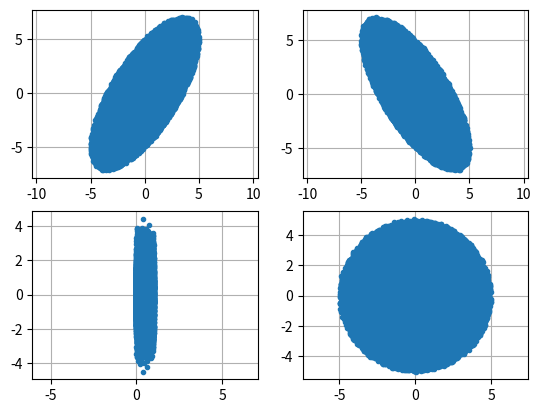

Here is the Python script that generated this plot:
# Author : Peiyong Jiang
# jiangpeiyong@126.com

import numpy as np
from scipy import constants as const
import matplotlib.pyplot as plt

class Beam():
    def __init__(self):  # 初始化
        pass

    #####################################################################
    def SetAMU(self,amu=931.494):
        self.amu=amu

    #--------------------------------------------------
    def SetGenNumPart(self,genNumPart):      # 宏粒子个数
        self.genNumPart=np.int32(genNumPart)
    
    #---------------------------------------------------
    def SetGenFreq(self,genFreq):    # 束流的基础频率，通常用于计算束团长度 MHz
        self.genFreq=genFreq*1e6

    #----------------------------------------------------
    def SetGenEs(self,genEs=1.5):   # 同步粒子能量   MeV
        self.genEs=genEs
    
    def SetGenZs(self,genZs=0.):   # 同步粒子z向位置   mm
        self.genZs=genZs

    def SetGenXs(self,genXs=0.):   # 同步粒子x向位置   mm
        self.genXs=genXs
    
    def SetGenXPs(self,genXPs=0.):   # 同步粒子xp位置   mrad
        self.genXPs=genXPs
    
    def SetGenYs(self,genYs=0.):    # 同步粒子y位置    mm
        self.genYs=genYs
    
    def SetGenYPs(self,genYPs=0.):   # 同步粒子yp位置   mrad
        self.genYPs=genYPs

    #--------------------------------------------------------
    def SetGenEmitNormX(self,genEmitNormX=0.22):  #设置归一化发射度： X  mm-mrad
        self.genEmitNormX=genEmitNormX

    def SetGenEmitNormY(self,genEmitNormY=0.22):   #设置归一化发射度： Y  mm-mrad
        self.genEmitNormY=genEmitNormY

    def SetGenEmitNormZ(self,genEmitNormZ=0.25):    #设置归一化发射度： Z  mm-mrad
        self.genEmitNormZ=genEmitNormZ


    def SetGenTwissAlphaX(self,genTwissAlphaX=0.):    # 设置束流twiss参数 alpha X
        self.genTwissAlphaX=genTwissAlphaX

    def SetGenTwissAlphaY(self,genTwissAlphaY=0.):    # 设置束流twiss参数 alpha Y
        self.genTwissAlphaY=genTwissAlphaY

    def SetGenTwissAlphaZ(self,genTwissAlphaZ=0.):    # 设置束流twiss参数 alpha Z
        self.genTwissAlphaZ=genTwissAlphaZ


    def SetGenTwissBetaX(self,genTwissBetaX=1.):    # 设置束流twiss参数 beta X   m
        self.genTwissBetaX=genTwissBetaX

    def SetGenTwissBetaY(self,genTwissBetaY=1.):   # 设置束流twiss参数 beta Y    m
        self.genTwissBetaY=genTwissBetaY

    def SetGenTwissBetaZ(self,genTwissBetaZ=1.):   # 设置束流twiss参数 beta Z    m
        self.genTwissBetaZ=genTwissBetaZ

    #-------------------------------------------------
    def SetGenBeamLength(self,genBeamLength=360.):    # 设置束流长度  单位是 °  
        self.genBeamLength=genBeamLength    

    def SetGenBeamDpp(self,genBeamDpp=0.01):     # 设置束流 dp/p
        self.genBeamDpp=genBeamDpp

    #-------------------------------------------------
    def SetGenBeamDist(self,genBeamDist):      # 设置生成束流分布类型
        self.genBeamDist=genBeamDist

        
    #####################################################################
    #--------------------------------------------
    def GenTwissGammaX(self):     # 计算束流Twiss gamma  X
        self.genTwissGammaX=(1.+self.genTwissAlphaX**2)/self.genTwissBetaX
    def GenTwissGammaY(self):     # 计算束流Twiss gamma  Y
        self.genTwissGammaY=(1.+self.genTwissAlphaY**2)/self.genTwissBetaY
    def GenTwissGammaZ(self):     # 计算束流Twiss gamma  Z
        self.genTwissGammaZ=(1.+self.genTwissAlphaZ**2)/self.genTwissBetaZ

    #-------------------------------------------
    def GenEmitNatureX(self):     #　　计算束流的自然发射度　X
        self.GenGammaCs()
        self.GenBetaCs()
        self.genEmitNatureX=self.genEmitNormX/(self.genGammaCs*self.genBetaCs)
        
    def GenEmitNatureY(self):     #　　计算束流的自然发射度　Y
        self.GenGammaCs()
        self.GenBetaCs()
        self.genEmitNatureY=self.genEmitNormY/(self.genGammaCs*self.genBetaCs)

    def GenEmitNatureZ(self):     #　　计算束流的自然发射度　Z
        self.GenGammaCs()
        self.GenBetaCs()
        self.genEmitNatureZ=self.genEmitNormZ/(self.genGammaCs**3*self.genBetaCs)    

    #--------------------------------------------
    def GenGammaCs(self):        # 计算同步粒子gammac
        self.genGammaCs=1.+self.genEs/self.amu

    def GenBetaCs(self):     # 计算同步粒子betac
        self.genBetaCs=np.sqrt(1.-1./self.genGammaCs**2)

    def GenPs(self):
        self.genPs=self.genGammaCs*self.genBetaCs

    #---------------------------------------------
    def GenWave(self):    # 计算基础频率对应的波长    mm  !
        self.genWave=const.c/self.genFreq*1e3      

    ##################################################################
    #-------------------------------------------- 这些都是都是生成基础数据
    def GenG4d(self):      # 计算4d gs 单位圆   G：gs
        mean=[0,0,0,0]
        cov=[[1,0,0,0],[0,1,0,0],[0,0,1,0],[0,0,0,1]]
        self.genX, self.genXP, self.genY ,self.genYP = np.random.multivariate_normal(mean, cov, self.genNumPart).T

    def GenK4d(self):     # 计算4d KV 单位圆    K：kv
        self.GenW4d()
        r=np.sqrt(self.genX**2+self.genXP**2+self.genY**2+self.genYP**2)
        self.genX/=r
        self.genXP/=r
        self.genY/=r
        self.genYP/=r

    def GenW4d(self):     # 计算4d WB  单位圆    W：WB
        numPart=np.int32(self.genNumPart*3.57)
        dataRandom=np.random.random((numPart,4))*2.-1.
        r=dataRandom[:,0]**2+dataRandom[:,1]**2+dataRandom[:,2]**2+dataRandom[:,3]**2
        indexR=r<1.
        dataRandom=dataRandom[indexR,:]
        self.genX, self.genXP, self.genY ,self.genYP=dataRandom[0:self.genNumPart,0],dataRandom[0:self.genNumPart,1],dataRandom[0:self.genNumPart,2],dataRandom[0:self.genNumPart,3]


    def GenUz(self):     #  计算z方向 均匀  u:uniform   范围：0-1
        self.genZ=np.random.random((self.genNumPart))
    
    def GenGdpp(self):     #  计算dp/p  GS分布   
        self.genDpp=np.random.randn((self.genNumPart))

    #---------------------------- 根据基础分布，获得要求分布
    def GenG4dUzGdpp(self):           # xy的4个方向是 GS 4d，z方向是均匀的，dpp是gs的。 RFQ的入口分布。
        self.GenG4d()
        self.GenUz()
        self.GenGdpp()
        

    def GenG6d(self):      # xyz六个方向都是gs的
        mean=[0,0,0,0,0,0]
        cov=[[1,0,0,0,0,0],[0,1,0,0,0,0],[0,0,1,0,0,0],[0,0,0,1,0,0],[0,0,0,0,1,0],[0,0,0,0,0,1]]
        self.genX, self.genXP, self.genY ,self.genYP,self.genZ,self.genZP = np.random.multivariate_normal(mean, cov, self.genNumPart).T

    def GenK4dUzGdpp(self):   # xy的4个方向是 KV 4d，z方向是均匀的，dpp是gs的。
        self.GenK4d()
        self.GenUz()
        self.GenGdpp()

    def GenW6d(self):        # xyz六个方向都是wb的
        numPart=np.int32(self.genNumPart*14.25)
        dataRandom=np.random.random((numPart,6))*2.-1.
        r=dataRandom[:,0]**2+dataRandom[:,1]**2+dataRandom[:,2]**2+dataRandom[:,3]**2+dataRandom[:,4]**2+dataRandom[:,5]**2
        indexR=r<1.
        dataRandom=dataRandom[indexR,:]
        self.genX, self.genXP, self.genY ,self.genYP,self.genZ,self.genZP=dataRandom[0:self.genNumPart,0],dataRandom[0:self.genNumPart,1],dataRandom[0:self.genNumPart,2],dataRandom[0:self.genNumPart,3],dataRandom[0:self.genNumPart,4],dataRandom[0:self.genNumPart,5]


    def GenW4dUzGdpp(self):   # xy的4个方向是 WB 4d，z方向是均匀的，dpp是gs的。
        self.GenW4d()
        self.GenUz()
        self.GenGdpp()

    ####################################################################
    #---------------------------------------------

    def GenTwiss4Dcov(self):      # 得到用于生成束流分布的４Ｄ　ｃｏｖ矩阵
        self.genTwiss4Dcov=np.array([[self.genEmitNatureX*self.genTwissBetaX,-self.genEmitNatureX*self.genTwissAlphaX,0.,0.],
        [-self.genEmitNatureX*self.genTwissAlphaX,self.genEmitNatureX*self.genTwissGammaX,0.,0.],
        [-0.,0.,self.genEmitNatureY*self.genTwissBetaY,-self.genEmitNatureY*self.genTwissAlphaY],
        [-0.,0.,-self.genEmitNatureY*self.genTwissAlphaY,self.genEmitNatureY*self.genTwissGammaY]])
 
    def GenTwiss6Dcov(self):      # 得到用于生成束流分布的６Ｄ　ｃｏｖ矩阵
        self.genTwiss6Dcov=np.array([[self.genEmitNatureX*self.genTwissBetaX,-self.genEmitNatureX*self.genTwissAlphaX,0.,0.,0.,0.],
        [-self.genEmitNatureX*self.genTwissAlphaX,self.genEmitNatureX*self.genTwissGammaX,0.,0.,0.,0.],
        [-0.,0.,self.genEmitNatureY*self.genTwissBetaY,-self.genEmitNatureY*self.genTwissAlphaY,0.,0.],
        [-0.,0.,-self.genEmitNatureY*self.genTwissAlphaY,self.genEmitNatureY*self.genTwissGammaY,0.,0.],
        [-0.,0.,0.,0.,self.genEmitNatureZ*self.genTwissBetaZ,-self.genEmitNatureZ*self.genTwissAlphaZ],
        [-0.,0.,0.,0.,-self.genEmitNatureZ*self.genTwissAlphaZ,self.genEmitNatureZ*self.genTwissGammaZ]])


    def GenTwiss4DcovEigen(self):       # 对用于生成束流分布的４ｄ　ｃｏｖ矩阵进行本征分析
        twiss4DcovEig,self.genTwiss4DcovVec=np.linalg.eig(self.genTwiss4Dcov)
        self.genTwiss4DcovEigDiagSqrt=np.diag(np.sqrt(twiss4DcovEig))
        

    def GenTwiss6DcovEigen(self):       # 对用于生成束流分布的６ｄ　ｃｏｖ矩阵进行本征分析
        twiss6DMatrixEig,self.genTwiss6DcovVec=np.linalg.eig(self.genTwiss6Dcov)
        self.genTwiss6DcovEigDiagSqrt=np.diag(np.sqrt(twiss6DMatrixEig))

    def GenBeamExtension4D(self):          # 生成束流时候，用于束流拉伸　　＠　４Ｄ
        self.genX,self.genXP,self.genY,self.genYP=np.dot(self.genTwiss4DcovEigDiagSqrt,[self.genX,self.genXP,self.genY,self.genYP])
    
    def GenBeamExtension6D(self):         # 生成束流时候，用于束流拉伸　　＠　６Ｄ
        self.genX,self.genXP,self.genY,self.genYP,self.genZ,self.genZP=np.dot(self.genTwiss6DcovEigDiagSqrt,[self.genX,self.genXP,self.genY,self.genYP,self.genZ,self.genZP])

    def GenBeamRotation4D(self):         # 生成束流时候，用于束流旋转　　＠　４Ｄ
        self.genX,self.genXP,self.genY,self.genYP=np.dot(self.genTwiss4DcovVec,[self.genX,self.genXP,self.genY,self.genYP])

    def GenBeamRotation6D(self):        # 生成束流时候，用于束流旋转　　＠　６Ｄ
        self.genX,self.genXP,self.genY,self.genYP,self.genZ,self.genZP=np.dot(self.genTwiss6DcovVec,[self.genX,self.genXP,self.genY,self.genYP,self.genZ,self.genZP])


    def GenBeamTranslation4D(self):
        pass

    def GenBeamTranslation6D(self):
        pass


    #################################################################
    #---------------------------------------------
    def BeamGen(self):
        if self.genBeamDist=="G4dUzGdpp":
            # G4D:
            self.GenG4dUzGdpp()

            self.GenTwissGammaX()
            self.GenTwissGammaY()

            self.GenEmitNatureX()
            self.GenEmitNatureY()

            self.GenTwiss4Dcov()
            self.GenTwiss4DcovEigen()

            self.GenBeamExtension4D()
            self.GenBeamRotation4D()

        if self.genBeamDist=='K4dUzGdpp':
            self.GenK4dUzGdpp()

            self.GenTwissGammaX()
            self.GenTwissGammaY()

            self.GenEmitNatureX()
            self.GenEmitNatureY()

            self.GenTwiss4Dcov()
            self.GenTwiss4DcovEigen()

            self.GenBeamExtension4D()
            self.GenBeamRotation4D()

        if self.genBeamDist=='W4dUzGdpp':
            self.GenW4dUzGdpp()

            self.GenTwissGammaX()
            self.GenTwissGammaY()

            self.GenEmitNatureX()
            self.GenEmitNatureY()

            self.GenTwiss4Dcov()
            self.GenTwiss4DcovEigen()

            self.GenBeamExtension4D()
            self.GenBeamRotation4D()

        if self.genBeamDist=='G6d':
            self.GenG6d()
            self.GenTwissGammaX()
            self.GenTwissGammaY()
            self.GenTwissGammaZ()

            self.GenEmitNatureX()
            self.GenEmitNatureY()
            self.GenEmitNatureZ()
            
            self.GenTwiss6Dcov()
            self.GenTwiss6DcovEigen()

            self.GenBeamExtension6D()
            self.GenBeamRotation6D()


        if self.genBeamDist=='W6d':
            self.GenW6d()
            self.GenTwissGammaX()
            self.GenTwissGammaY()
            self.GenTwissGammaZ()

            self.GenEmitNatureX()
            self.GenEmitNatureY()
            self.GenEmitNatureZ()

            self.GenTwiss6Dcov()
            self.GenTwiss6DcovEigen()
    
            self.GenBeamExtension6D()
            self.GenBeamRotation6D()


    ###########################################################
    # 以上是束流生成程序
    # 以下是束流统计程序
    ###########################################################


    ##############################################################################################
    def SetStatBeamX(self,x,xp):        # 设置(传来)需要统计的数据  X 两个方向
        self.statX,self.statXP=x,xp
    
    def SetStatBeamY(self,y,yp):        # 设置(传来)需要统计的数据  Y　两个方向
        self.statY,self.statYP=y,yp

    def SetStatBeamZ(self,z,zp):        # 设置(传来)需要统计的数据  Z　两个方向
        self.statZ,self.statZP=z,zp

    def SetStatBeamXY(self,x,xp,y,yp):        # 设置(传来)需要统计的数据  XY四个方向
        self.statX,self.statXP,self.statY,self.statYP=x,xp,y,yp

    def SetStatBeamXYZ(self,x,xp,y,yp,z,zp):        # 设置(传来)需要统计的数据  XYZ六个方向
        self.statX,self.statXP,self.statY,self.statYP,self.statZ,self.statZP=x,xp,y,yp,z,zp
    

    def SetStatBeamDist(self,statBeamDist):    # 设置统计束流分布类型
        self.statBeamDist=statBeamDist

    #---------------------------------------------
    def StatBeamMeanX(self):        # 获得束流偏差　Ｘ
        self.statXmean=self.statX.mean()
    def StatBeamMeanXP(self):        # 获得束流偏差　ＸＰ
        self.statXPmean=self.statXP.mean()

    def StatBeamMeanY(self):        # 获得束流偏差　Ｙ
        self.statYmean=self.statY.mean()
    def StatBeamMeanYP(self):        # 获得束流偏差　ＹＰ
        self.statYPmean=self.statYP.mean()

    def StatBeamMeanZ(self):        # 获得束流偏差　Ｚ
        self.statZmean=self.statZ.mean()
    def StatBeamMeanZP(self):        # 获得束流偏差　ＺＰ
        self.statZPmean=self.statZP.mean()

    #---------------------------------------------

    def StatBeamCovX(self):        # 获得束流方差　Ｘ－ＸＰ
        self.statXcov=np.cov([self.statX,self.statXP])

    def StatBeamCovY(self):        # 获得束流方差　Ｙ－ＹＰ
        self.statYcov=np.cov([self.statY,self.statYP])    

    def StatBeamCovZ(self):        # 获得束流方差　Ｚ－ＺＰ
        self.statZcov=np.cov([self.statZ,self.statZP])  

    def StatBeamCovXY(self):        # 获得束流方差４Ｄ：　Ｘ－ＸＰ－Ｙ－ＹＰ
        self.statXYcov=np.cov([self.statX,self.statXP,self.statY,self.statYP])

    def StatBeamCovXYZ(self):        # 获得束流方差６Ｄ：　Ｘ－ＸＰ－Ｙ－ＹＰ－Ｚ－ZP
        self.statXYZcov=np.cov([self.statX,self.statXP,self.statY,self.statYP,self.statZ,self.statZP])

    def BeamStatRMS(self):    # 统计束流
        if self.statBeamDist=='x':
            self.StatBeamMeanX()
            self.StatBeamMeanXP()
            self.StatBeamCovX()
            
            x0=self.statXmean
            xp0=self.statXPmean

            emitX=np.sqrt(np.linalg.det(self.statXcov))
            betaX=self.statXcov[0,0]/emitX
            alphX=-self.statXcov[0,1]/emitX
            gammaX=self.statXcov[1,1]/emitX
            
            return [x0,xp0,emitX,alphX,betaX,gammaX]

        if self.statBeamDist=='y':
            self.StatBeamMeanY()
            self.StatBeamMeanYP()
            self.StatBeamCovY()
            
            y0=self.statYmean
            yp0=self.statYPmean

            emitY=np.sqrt(np.linalg.det(self.statYcov))
            betaY=self.statYcov[0,0]/emitY
            alphY=-self.statYcov[0,1]/emitY
            gammaY=self.statYcov[1,1]/emitY
            
            return [y0,yp0,emitY,alphY,betaY,gammaY]

        if self.statBeamDist=='z':
            self.StatBeamMeanZ()
            self.StatBeamMeanZP()
            self.StatBeamCovZ()
            
            z0=self.statZmean
            zp0=self.statZPmean

            emitZ=np.sqrt(np.linalg.det(self.statZcov))
            betaZ=self.statZcov[0,0]/emitZ
            alphZ=-self.statZcov[0,1]/emitZ
            gammaZ=self.statZcov[1,1]/emitZ
            
            return [z0,zp0,emitZ,alphZ,betaZ,gammaZ]

        if self.statBeamDist=='xy':
            self.StatBeamMeanX()
            self.StatBeamMeanXP()
            self.StatBeamMeanY()
            self.StatBeamMeanYP()

            self.StatBeamCovXY()


            x0=self.statXmean
            xp0=self.statXPmean
            y0=self.statYmean
            yp0=self.statYPmean

            emit4d=np.sqrt(np.linalg.det(self.statXYcov))

            return  [x0,xp0,y0,yp0,emit4d, self.statXYcov]

        if self.statBeamDist=='xyz':
            self.StatBeamMeanX()
            self.StatBeamMeanXP()
            self.StatBeamMeanY()
            self.StatBeamMeanYP()
            self.StatBeamMeanZ()
            self.StatBeamMeanZP()

            self.StatBeamCovXYZ()

            x0=self.statXmean
            xp0=self.statXPmean
            y0=self.statYmean
            yp0=self.statYPmean
            z0=self.statZmean
            zp0=self.statZPmean

            emit6d=np.sqrt(np.linalg.det(self.statXYZcov))

            return  [x0,xp0,y0,yp0,z0,zp0,emit6d, self.statXYZcov]





if __name__=="__main__":
    myBeam=Beam()

    ###########################################################################
    '''
    #----- 测试ＧＳ　６Ｄ  束流　生成
    myBeam.SetAMU(938.272)
    myBeam.SetGenBeamDist('G6d')
    myBeam.SetGenEs(0.035)
    myBeam.SetGenNumPart(1e5)
    myBeam.SetGenTwissAlphaX(-1)
    myBeam.SetGenTwissBetaX(1)
    myBeam.SetGenTwissAlphaY(1)
    myBeam.SetGenTwissBetaY(1)
    myBeam.SetGenTwissAlphaZ(0)
    myBeam.SetGenTwissBetaZ(1)
    myBeam.SetGenEmitNormX(0.22)
    myBeam.SetGenEmitNormY(0.22)
    myBeam.SetGenEmitNormZ(0.25)

    myBeam.BeamGen()

    plt.figure('gs-6d')
    plt.subplot(221)
    plt.plot(myBeam.genX,myBeam.genXP,'.')
    plt.axis('equal')
    plt.grid('on')
    plt.subplot(222)
    plt.plot(myBeam.genY,myBeam.genYP,'.')
    plt.grid('on')
    plt.axis('equal')
    plt.subplot(223)
    plt.plot(myBeam.genZ,myBeam.genZP,'.')
    plt.grid('on')
    plt.axis('equal')
    plt.subplot(224)
    plt.plot(myBeam.genX,myBeam.genY,'.')
    plt.grid('on')
    plt.axis('equal')

    #plt.show()

    #----- 测试ＧＳ　  束流　统计
    myBeam.SetStatBeamDist('x')
    myBeam.SetStatBeamX(myBeam.genX,myBeam.genXP)
    print(myBeam.BeamStatRMS())
    
    myBeam.SetStatBeamDist('y')
    myBeam.SetStatBeamY(myBeam.genY,myBeam.genYP)
    print(myBeam.BeamStatRMS())

    myBeam.SetStatBeamDist('z')
    myBeam.SetStatBeamZ(myBeam.genZ,myBeam.genZP)
    print(myBeam.BeamStatRMS())

    print('-'*20)
    myBeam.SetStatBeamDist('xy')
    myBeam.SetStatBeamXY(myBeam.genX,myBeam.genXP,myBeam.genY,myBeam.genYP)
    print(myBeam.BeamStatRMS())

    print('-'*20)
    myBeam.SetStatBeamDist('xyz')
    myBeam.SetStatBeamXYZ(myBeam.genX,myBeam.genXP,myBeam.genY,myBeam.genYP,myBeam.genZ,myBeam.genZP)
    print(myBeam.BeamStatRMS())   
    '''
    #################################################################
    '''
    #----- 测试WB　６Ｄ  束流　生成
    myBeam.SetAMU(938.272)
    myBeam.SetGenBeamDist('W6d')
    myBeam.SetGenEs(0.035)
    myBeam.SetGenNumPart(1e5)
    myBeam.SetGenTwissAlphaX(-1)
    myBeam.SetGenTwissBetaX(1)
    myBeam.SetGenTwissAlphaY(1)
    myBeam.SetGenTwissBetaY(1)
    myBeam.SetGenTwissAlphaZ(0)
    myBeam.SetGenTwissBetaZ(1)
    myBeam.SetGenEmitNormX(0.22)
    myBeam.SetGenEmitNormY(0.22)
    myBeam.SetGenEmitNormZ(0.25)

    myBeam.BeamGen()

    plt.figure('wb-6d')
    plt.subplot(221)
    plt.plot(myBeam.genX,myBeam.genXP,'.')
    plt.axis('equal')
    plt.grid('on')
    plt.subplot(222)
    plt.plot(myBeam.genY,myBeam.genYP,'.')
    plt.grid('on')
    plt.axis('equal')
    plt.subplot(223)
    plt.plot(myBeam.genZ,myBeam.genZP,'.')
    plt.grid('on')
    plt.axis('equal')
    plt.subplot(224)
    plt.plot(myBeam.genX,myBeam.genY,'.')
    plt.grid('on')
    plt.axis('equal')

    plt.show()
    '''
    ##########################################################################
    
    '''
    #----- 测试　G4dUzGdpp  束流　生成
    myBeam.SetAMU(938.272)
    myBeam.SetGenBeamDist('G4dUzGdpp')
    myBeam.SetGenEs(0.035)
    myBeam.SetGenNumPart(1e5)
    myBeam.SetGenTwissAlphaX(-1)
    myBeam.SetGenTwissBetaX(1)
    myBeam.SetGenTwissAlphaY(1)
    myBeam.SetGenTwissBetaY(1)
    myBeam.SetGenBeamLength(1)
    myBeam.SetGenBeamDpp(0.01)
    myBeam.SetGenEmitNormX(0.22)
    myBeam.SetGenEmitNormY(0.22)

    myBeam.BeamGen()

    plt.figure('G4dUzGdpp')
    plt.subplot(221)
    plt.plot(myBeam.genX,myBeam.genXP,'.')
    plt.axis('equal')
    plt.grid('on')
    plt.subplot(222)
    plt.plot(myBeam.genY,myBeam.genYP,'.')
    plt.grid('on')
    plt.axis('equal')
    plt.subplot(223)
    plt.plot(myBeam.genZ,myBeam.genDpp,'.')
    plt.grid('on')
    plt.axis('equal')
    plt.subplot(224)
    plt.plot(myBeam.genX,myBeam.genY,'.')
    plt.grid('on')
    plt.axis('equal')

    plt.show()
    '''

    ######################################################################
    '''
    #----- 测试　K4dUzGdpp  束流　生成
    myBeam.SetAMU(938.272)
    myBeam.SetGenBeamDist('K4dUzGdpp')
    myBeam.SetGenEs(0.035)
    myBeam.SetGenNumPart(1e5)
    myBeam.SetGenTwissAlphaX(-1)
    myBeam.SetGenTwissBetaX(1)
    myBeam.SetGenTwissAlphaY(1)
    myBeam.SetGenTwissBetaY(1)
    myBeam.SetGenBeamLength(1)
    myBeam.SetGenBeamDpp(0.01)
    myBeam.SetGenEmitNormX(0.22)
    myBeam.SetGenEmitNormY(0.22)

    myBeam.BeamGen()

    plt.figure('K4dUzGdpp')
    plt.subplot(221)
    plt.plot(myBeam.genX,myBeam.genXP,'.')
    plt.axis('equal')
    plt.grid('on')
    plt.subplot(222)
    plt.plot(myBeam.genY,myBeam.genYP,'.')
    plt.grid('on')
    plt.axis('equal')
    plt.subplot(223)
    plt.plot(myBeam.genZ,myBeam.genDpp,'.')
    plt.grid('on')
    plt.axis('equal')
    plt.subplot(224)
    plt.plot(myBeam.genX,myBeam.genY,'.')
    plt.grid('on')
    plt.axis('equal')

    plt.show()
    '''
    #----- 测试　W4dUzGdpp  束流　生成
    myBeam.SetAMU(938.272)
    myBeam.SetGenBeamDist('W4dUzGdpp')
    myBeam.SetGenEs(0.035)
    myBeam.SetGenNumPart(1e5)
    myBeam.SetGenTwissAlphaX(-1)
    myBeam.SetGenTwissBetaX(1)
    myBeam.SetGenTwissAlphaY(1)
    myBeam.SetGenTwissBetaY(1)
    myBeam.SetGenBeamLength(1)
    myBeam.SetGenBeamDpp(0.01)
    myBeam.SetGenEmitNormX(0.22)
    myBeam.SetGenEmitNormY(0.22)

    myBeam.BeamGen()

    plt.figure('W4dUzGdpp')
    plt.subplot(221)
    plt.plot(myBeam.genX,myBeam.genXP,'.')
    plt.axis('equal')
    plt.grid('on')
    plt.subplot(222)
    plt.plot(myBeam.genY,myBeam.genYP,'.')
    plt.grid('on')
    plt.axis('equal')
    plt.subplot(223)
    plt.plot(myBeam.genZ,myBeam.genDpp,'.')
    plt.grid('on')
    plt.axis('equal')
    plt.subplot(224)
    plt.plot(myBeam.genX,myBeam.genY,'.')
    plt.grid('on')
    plt.axis('equal')

    plt.show()

print('END')